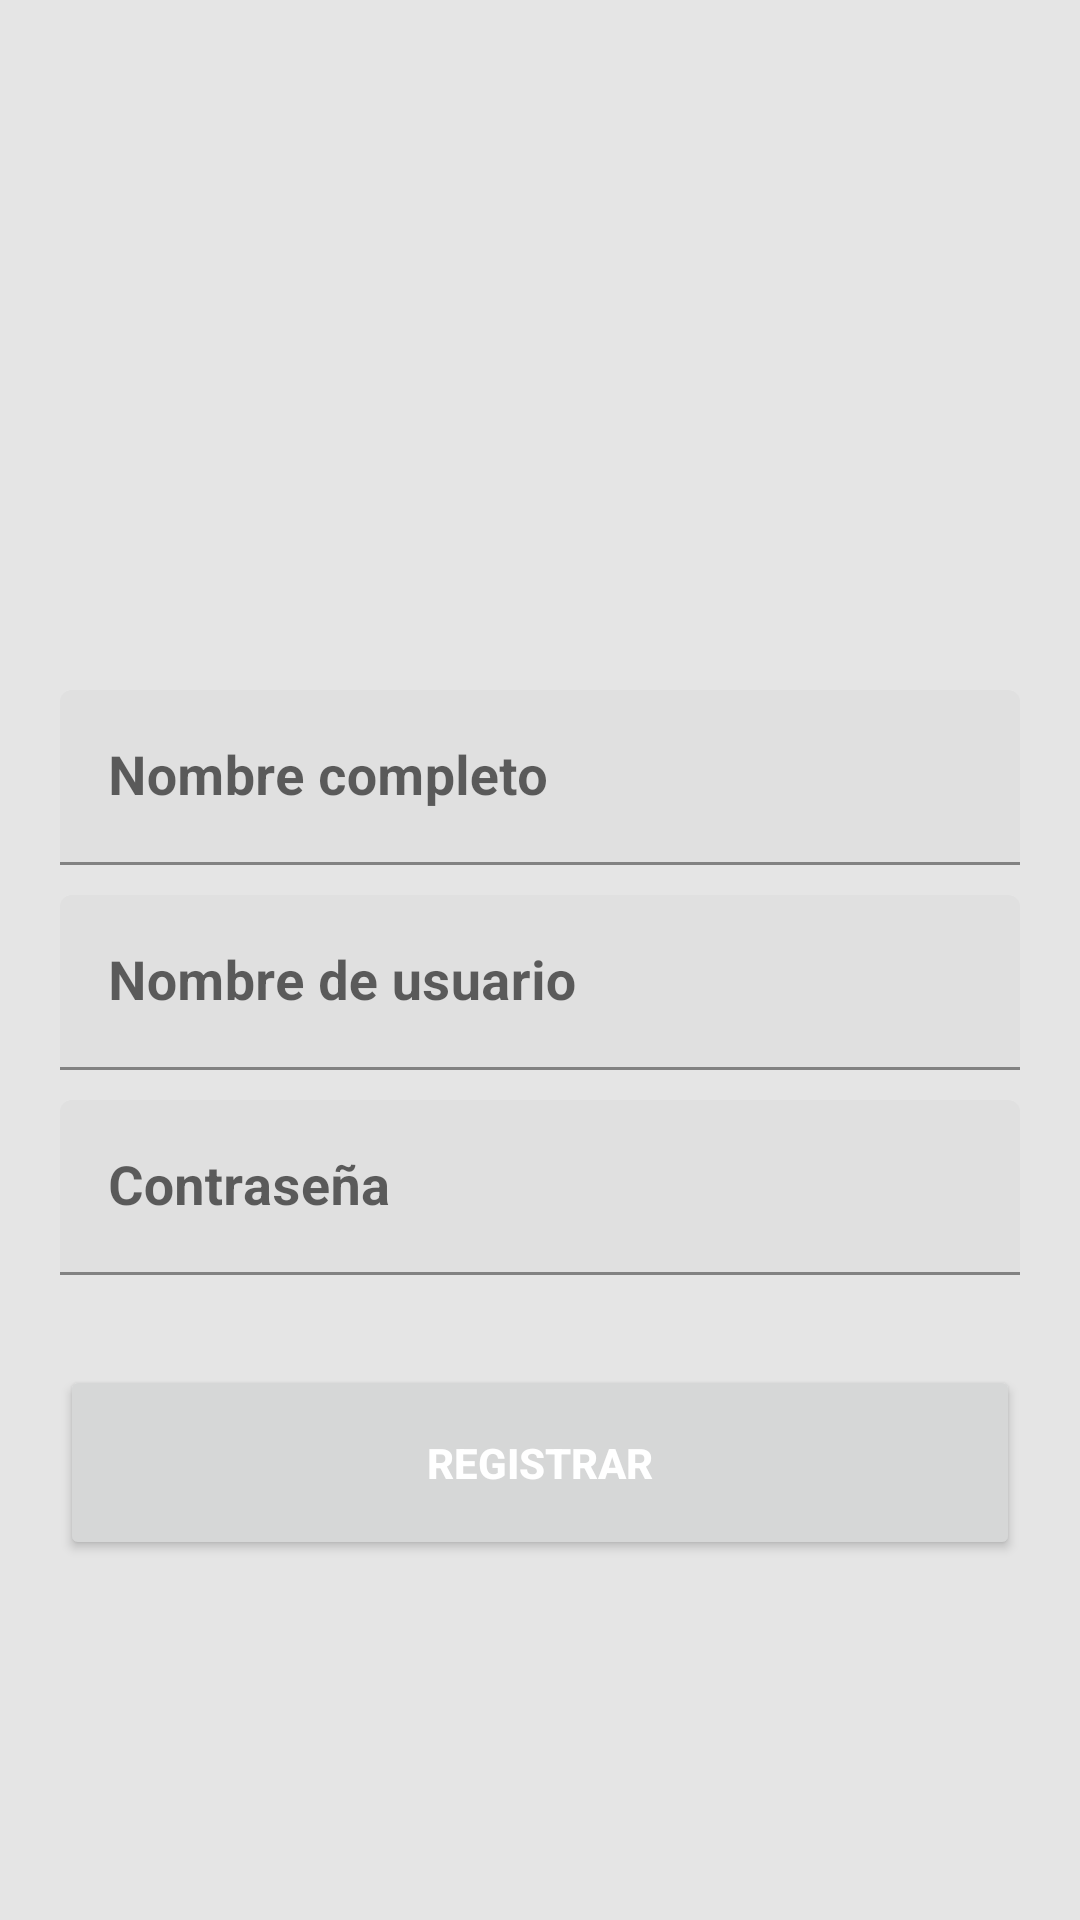

Android layout source for this screen:
<!-- AndroidManifest.xml: application theme Theme.PrescriptionApp -->
<!-- res/layout/activity_paciente_register.xml -->
<?xml version="1.0" encoding="utf-8"?>
<androidx.coordinatorlayout.widget.CoordinatorLayout xmlns:android="http://schemas.android.com/apk/res/android"
    xmlns:app="http://schemas.android.com/apk/res-auto"
    xmlns:tools="http://schemas.android.com/tools"
    android:layout_width="match_parent"
    android:layout_height="match_parent"
    tools:context=".view.PacienteRegisterActivity"
    android:background="@color/arena_background">

    <LinearLayout
        android:layout_width="match_parent"
        android:layout_height="match_parent"
        android:orientation="vertical"
        android:layout_marginTop="20dp">

        <ImageView
            android:layout_width="match_parent"
            android:layout_height="200dp"
            android:src="@drawable/foto_perfil_example"
            android:contentDescription="@string/content_descr_ferfil"/>

        <LinearLayout
            android:layout_width="match_parent"
            android:layout_height="match_parent"
            android:orientation="vertical"
            android:layout_marginTop="10dp"
            android:layout_marginLeft="20dp"
            android:layout_marginRight="20dp">

            <com.google.android.material.textfield.TextInputLayout
                android:layout_width="match_parent"
                android:layout_height="wrap_content">

                <com.google.android.material.textfield.TextInputEditText
                    android:layout_width="match_parent"
                    android:layout_height="wrap_content"
                    android:hint="@string/nombre_completo"
                    android:inputType="text"
                    android:textStyle="bold"
                    android:textSize="18sp">
                </com.google.android.material.textfield.TextInputEditText>

            </com.google.android.material.textfield.TextInputLayout>

            <com.google.android.material.textfield.TextInputLayout
                android:layout_width="match_parent"
                android:layout_height="wrap_content"
                android:layout_marginTop="10dp">

                <com.google.android.material.textfield.TextInputEditText
                    android:layout_width="match_parent"
                    android:layout_height="wrap_content"
                    android:hint="@string/nombre_usuario"
                    android:inputType="text"
                    android:textStyle="bold"
                    android:textSize="18sp">
                </com.google.android.material.textfield.TextInputEditText>

            </com.google.android.material.textfield.TextInputLayout>

            <com.google.android.material.textfield.TextInputLayout
                android:layout_width="match_parent"
                android:layout_height="wrap_content"
                android:layout_marginTop="10dp">

                <com.google.android.material.textfield.TextInputEditText
                    android:layout_width="match_parent"
                    android:layout_height="wrap_content"
                    android:hint="@string/contrasena"
                    android:inputType="text"
                    android:textStyle="bold"
                    android:textSize="18sp">
                </com.google.android.material.textfield.TextInputEditText>

            </com.google.android.material.textfield.TextInputLayout>

            <Button
                android:layout_width="match_parent"
                android:layout_height="65dp"
                android:layout_marginTop="30dp"
                android:text="@string/boton_registrar"
                android:textColor="@color/white"
                android:textStyle="bold"/>

        </LinearLayout>

    </LinearLayout>

</androidx.coordinatorlayout.widget.CoordinatorLayout>
<!-- resources referenced by this layout -->
<resources>
  <color name="arena_background">#E5E5E5</color>
  <color name="white">#FFFFFFFF</color>
  <string name="boton_registrar">Registrar</string>
  <string name="content_descr_ferfil">Imagen de perfil</string>
  <string name="contrasena">Contraseña</string>
  <string name="nombre_completo">Nombre completo</string>
  <string name="nombre_usuario">Nombre de usuario</string>
  <style name="Theme.PrescriptionApp" parent="Theme.MaterialComponents.DayNight.NoActionBar">
          
          <item name="colorPrimary">@color/blue_800</item>
          <item name="colorPrimaryVariant">@color/blue_800</item>
          <item name="colorOnPrimary">@color/blue_800</item>
          
          <item name="colorSecondary">@color/blue_500</item>
          <item name="colorSecondaryVariant">@color/blue_500</item>
          <item name="colorOnSecondary">@color/black</item>
          
          <item name="android:statusBarColor" tools:targetApi="l">?attr/colorPrimaryVariant</item>
          
      </style>
  <color name="blue_800">#013F56</color>
  <color name="blue_500">#2CA5A9</color>
  <color name="black">#FF000000</color>
</resources>
